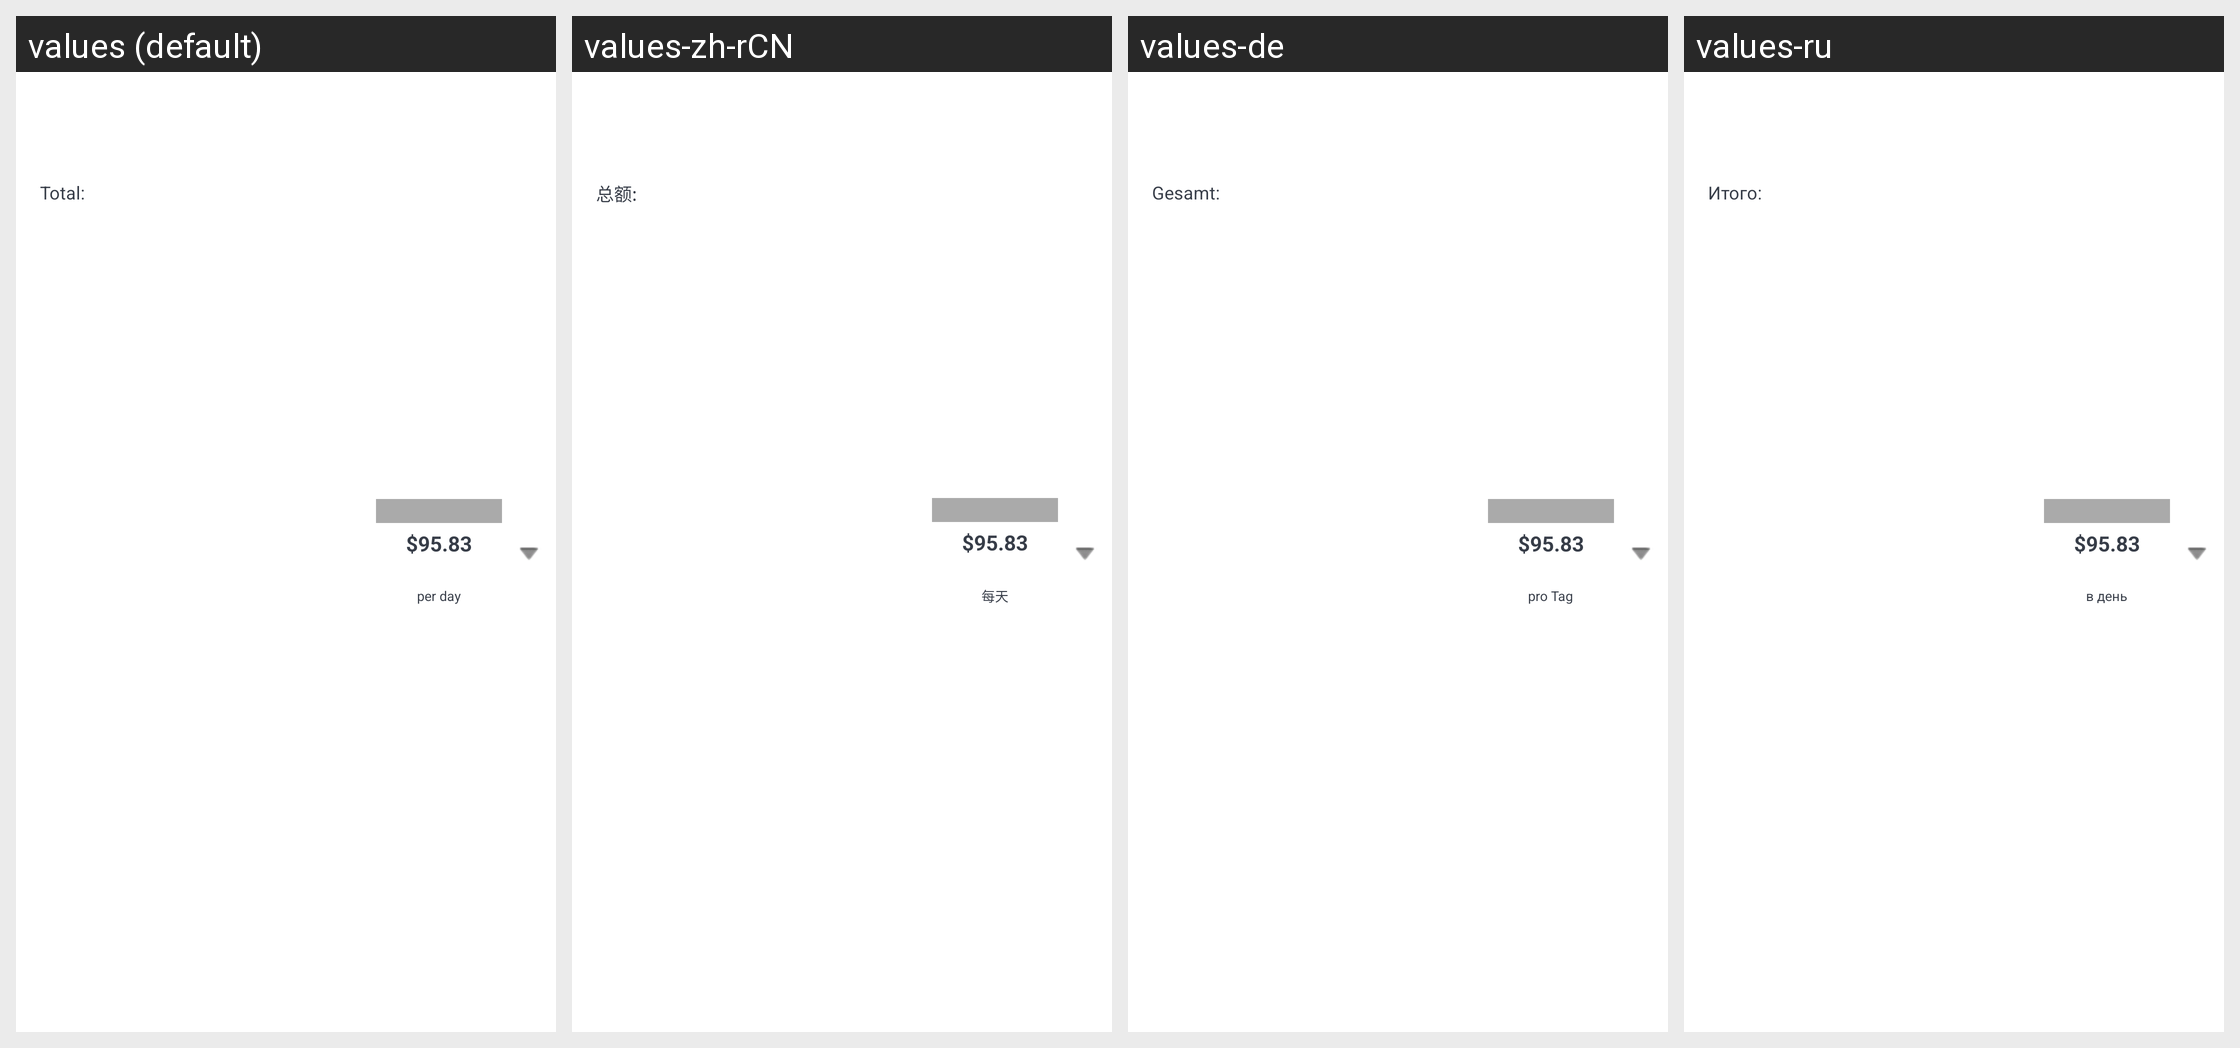

This grid shows one Android layout under several languages. Give, for every string resource on the screen, its name, the default text and each shown locale's text.
Android screen res/layout/car_search_results_row.xml rendered under 4 locales, left to right: values (default), values-zh-rCN, values-de, values-ru. Device: Nexus 5 (rendered at 1080×1920; each locale shown at half size, 540×960, under a caption strip naming it); theme Theme.MaterialComponents.DayNight.NoActionBar.
Other locales in the repository, not shown: values-en-rGB, values-es, values-fr, values-fr-rCA, values-it, values-ja, values-nl, values-pt, values-sv.
Strings drawn on this screen, with the default value and each locale's value (text and hints the layout hard-codes, and strings that could not be matched under every locale, appear in the picture but are not listed):

car_results_daily_rate
  values: per day
  values-zh-rCN: 每天
  values-de: pro Tag
  values-ru: в день

car_results_total_label
  values: Total:
  values-zh-rCN: 总额:
  values-de: Gesamt:
  values-ru: Итого:
